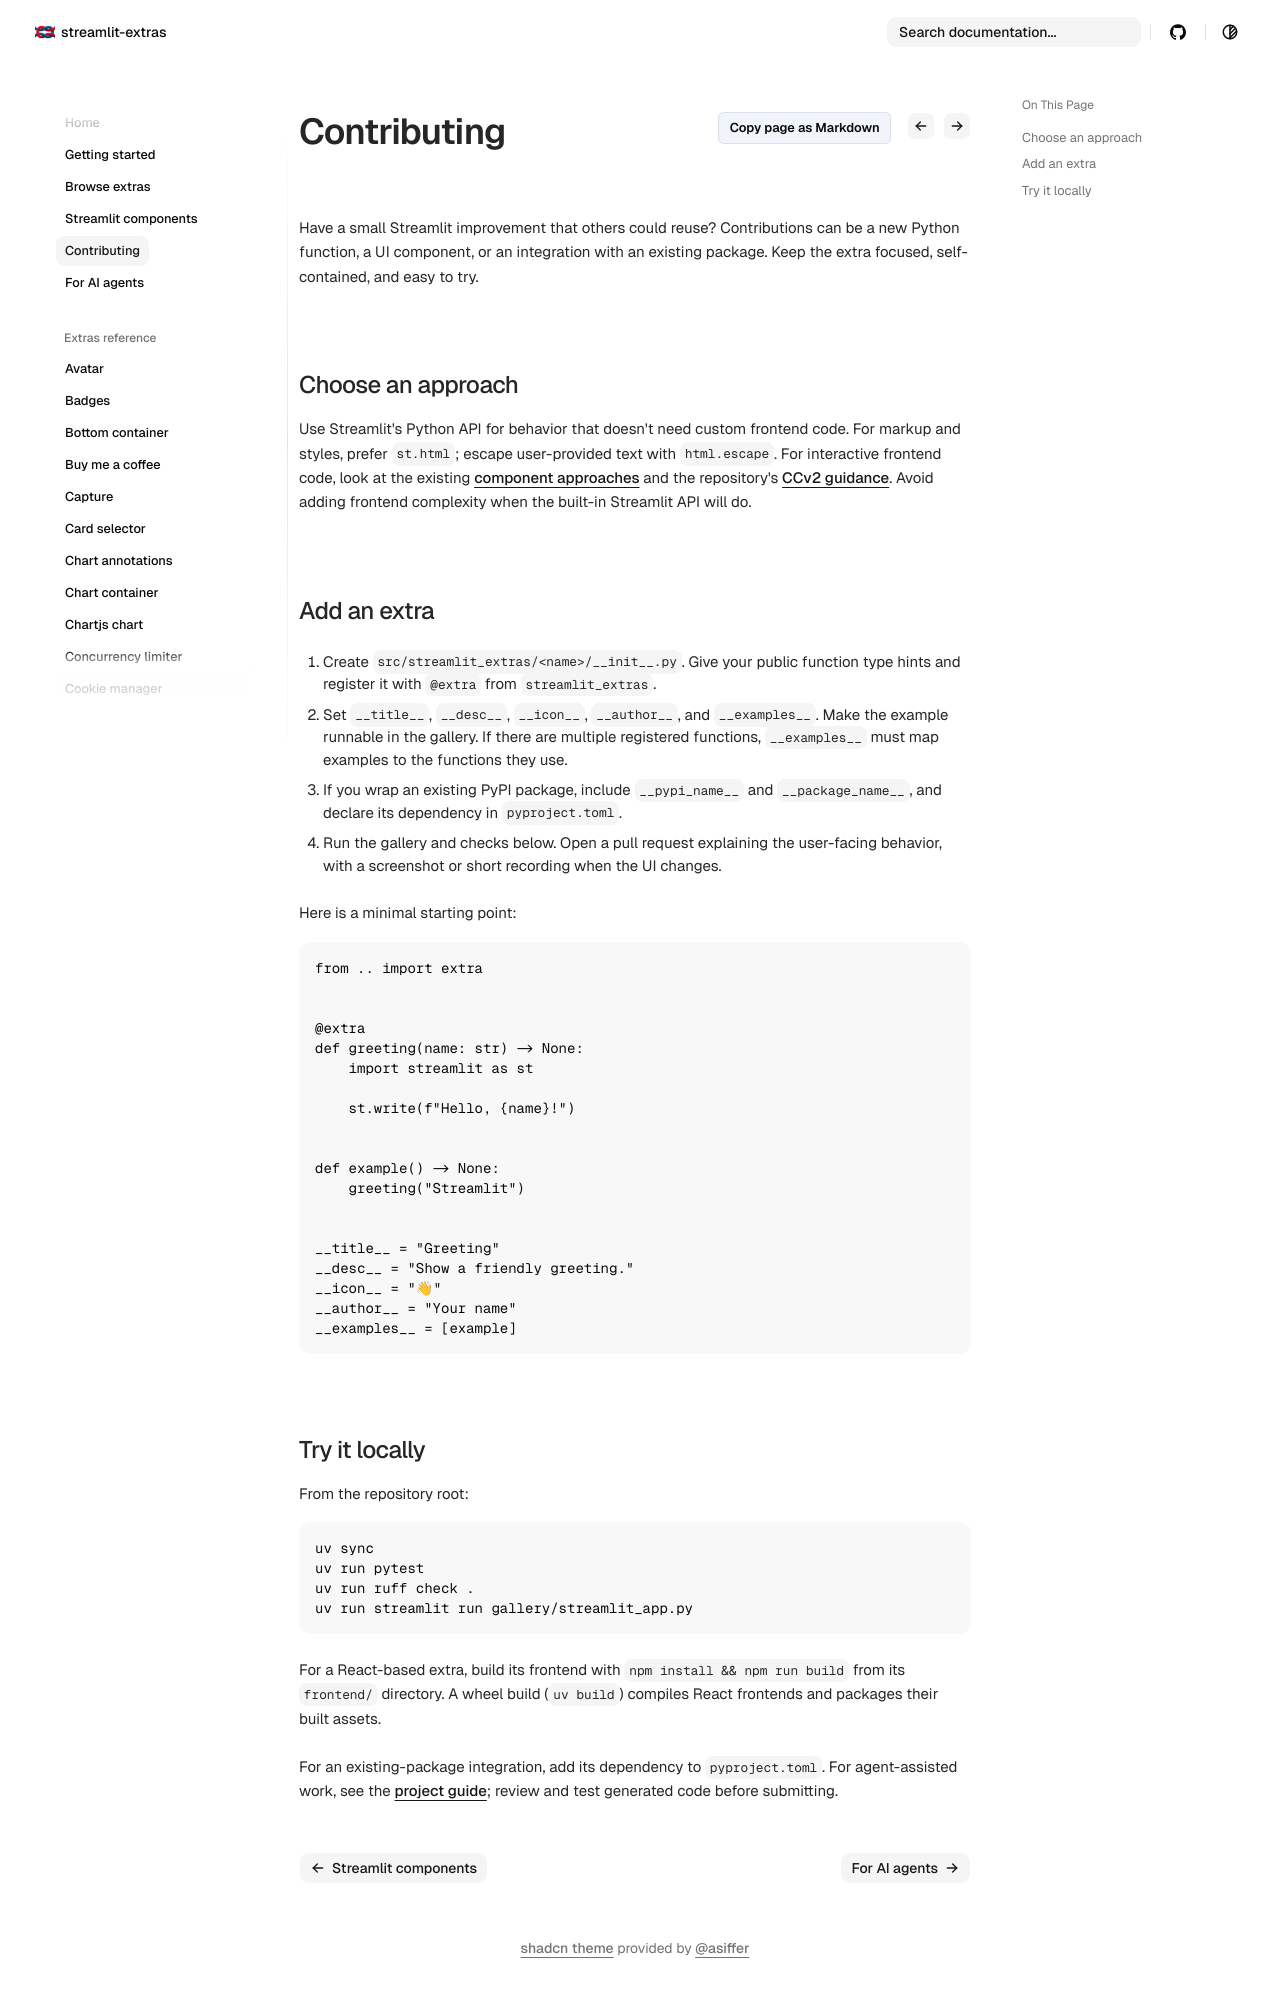

repository: arnaudmiribel/streamlit-extras · page: contributing/index.html · generator: mkdocs

# Contributing

Have a small Streamlit improvement that others could reuse? Contributions can be a new Python function, a UI component, or an integration with an existing package. Keep the extra focused, self-contained, and easy to try.

## Choose an approach

Use Streamlit's Python API for behavior that doesn't need custom frontend code. For markup and styles, prefer `st.html`; escape user-provided text with `html.escape`. For interactive frontend code, look at the existing [component approaches](https://arnaudmiribel.github.io/streamlit-extras/components/) and the repository's [CCv2 guidance](https://github.com/arnaudmiribel/streamlit-extras/blob/main/src/streamlit_extras/AGENTS.md). Avoid adding frontend complexity when the built-in Streamlit API will do.

## Add an extra

1. Create `src/streamlit_extras/<name>/__init__.py`. Give your public function type hints and register it with `@extra` from `streamlit_extras`.
2. Set `__title__`, `__desc__`, `__icon__`, `__author__`, and `__examples__`. Make the example runnable in the gallery. If there are multiple registered functions, `__examples__` must map examples to the functions they use.
3. If you wrap an existing PyPI package, include `__pypi_name__` and `__package_name__`, and declare its dependency in `pyproject.toml`.
4. Run the gallery and checks below. Open a pull request explaining the user-facing behavior, with a screenshot or short recording when the UI changes.

Here is a minimal starting point:

```python
from .. import extra


@extra
def greeting(name: str) -> None:
    import streamlit as st

    st.write(f"Hello, {name}!")


def example() -> None:
    greeting("Streamlit")


__title__ = "Greeting"
__desc__ = "Show a friendly greeting."
__icon__ = "👋"
__author__ = "Your name"
__examples__ = [example]
```

## Try it locally

From the repository root:

```bash
uv sync
uv run pytest
uv run ruff check .
uv run streamlit run gallery/streamlit_app.py
```

For a React-based extra, build its frontend with `npm install && npm run build` from its `frontend/` directory. A wheel build (`uv build`) compiles React frontends and packages their built assets.

For an existing-package integration, add its dependency to `pyproject.toml`. For agent-assisted work, see the [project guide](https://arnaudmiribel.github.io/streamlit-extras/agents/); review and test generated code before submitting.
